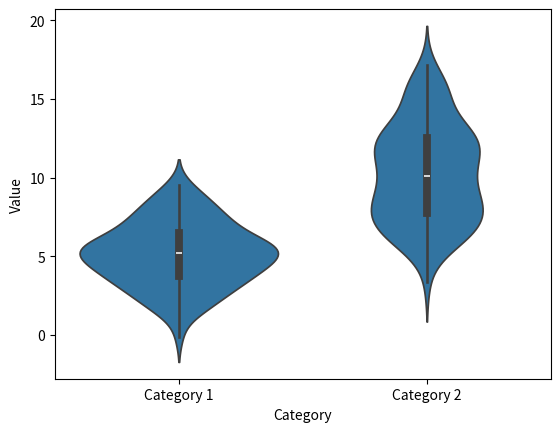
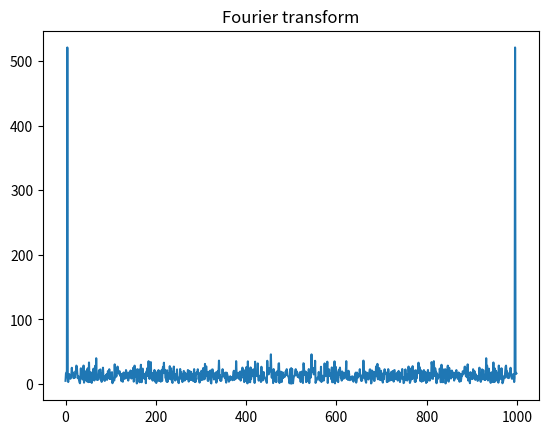
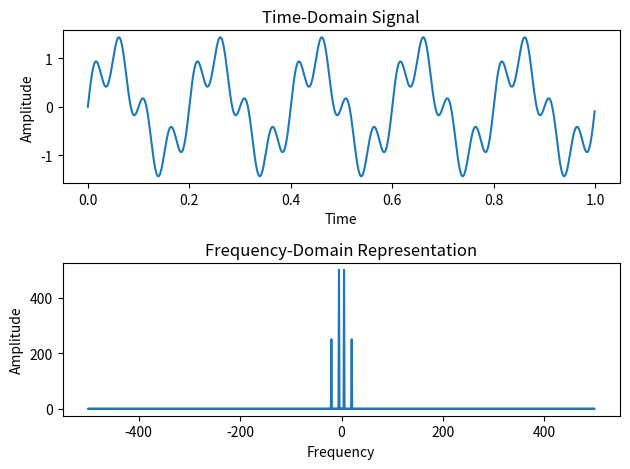
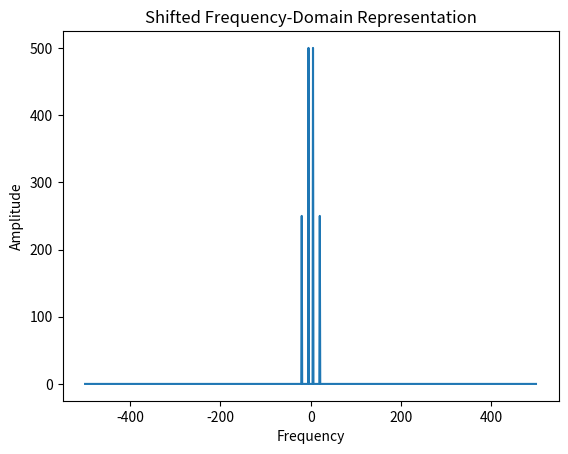

Reproduce these figures in Python, in order.
# %%
class Car:
    def __init__(self, make, model, year):
        self.make = make
        self.model = model
        self.year = year

    def __str__(self):
        return f"{self.make} {self.model} {self.year}"

    def start_engine(self):
        print("Engine started.")

    def stop_engine(self):
        print("Engine stopped.")

# %%
# write a class that inherits from Car
class ElectricCar(Car):
    def __init__(self, make, model, year):
        # call the constructor of the parent class
        super().__init__(make, model, year)

    # override the start_engine method of the parent class
    def start_engine(self):
        print("Engine started. Battery running.")

    # add a new method
    def recharge(self):
        print("Battery charging.")

# %%
class Fruit:
    def __init__(self, name, color):
        self.name = name
        self.color = color

    def __str__(self):
        return f"{self.color} {self.name}"

    def is_edible(self):
        return True
    
# %%
# write a class that inherits from Fruit
class Apple(Fruit):
    def __init__(self, name, color, variety):
        # call the constructor of the parent class
        super().__init__(name, color)
        self.variety = variety

    # override the is_edible method of the parent class
    def is_edible(self):
        return False

    # add a new method
    def is_delicious(self):
        return True

# %%
def whichClass(Class):
    if isinstance(Class, Car):
        print("This is a Car")
    elif isinstance(Class, ElectricCar):
        print("This is an ElectricCar")
    else:
        print("This is not a Car or an ElectricCar")

# %%
car = Car("Honda", "Civic", 2017)
whichClass(car)

# %%
electricCar = ElectricCar("Tesla", "Model 3", 2019)
whichClass(electricCar)

# %%
def whichClass_naive(Class):
    if Class == Car:
        print("This is a Car")
    elif Class == ElectricCar:
        print("This is an ElectricCar")
    else:
        print("This is not a Car or an ElectricCar")

# %%
whichClass_naive(Car)
whichClass_naive(ElectricCar)
whichClass_naive(Fruit)
whichClass(Fruit)

# %%
print(str(Car))
print(str(ElectricCar))
print(str(Fruit))
print(str(car))
print(str(electricCar))
print(type(Car))
print(type(ElectricCar))
print(type(Fruit))
print(type(car))
print(type(electricCar))

# %%
# print Class name
print(Car.__name__)
print(ElectricCar.__name__)
print(Fruit.__name__)
print(car.__class__.__name__)
print(electricCar.__class__.__name__)

# %%
# define an example dictionary
d = {"a": 1, "b": 2, "c": 3}
def test_global():
    global d
    # print the dictionary
    print(d)
    # modify the dictionary
    d["a"] = 10
    d["b"] = 20
    d["c"] = 30
    # print the dictionary again
    print(d)

test_global()

# %%
# define a global variable
x = 10

# define a function that modifies the global variable
def modify_global():
    global x, d
    x = 20
    d["a"] = 100
    d["b"] = 200

# print the value of x before and after calling the function
print(x)  # output: 10
modify_global()
print(x)  # output: 20
print(d)

# %%
import numpy as np

# Original array
a = np.array([1, 2, 3, 4, 5, 6])
print(a.shape)  # Output: (6,)
print(a)

# Reshape to 2D array with one row
b = a.reshape(1, -1)
print(b.shape)  # Output: (1, 6)
print(b)

# %%
import seaborn as sns
import matplotlib.pyplot as plt
import pandas as pd
import numpy as np

# Create a sample dataset
np.random.seed(0)
category = np.repeat(['Category 1', 'Category 2'], 100)
value = np.concatenate([np.random.normal(loc=5, scale=2, size=100), 
                        np.random.normal(loc=10, scale=3, size=100)])
df = pd.DataFrame({'Category': category, 'Value': value})

# Create the violin plot
sns.violinplot(x='Category', y='Value', data=df)

# Show the plot
plt.show()

# %%
import numpy as np

# Set the number of iterations for the Monte Carlo simulation
iterations = 1000000

# Generate random points in the square with sides of length 1
points = np.random.rand(iterations, 2)

# Determine the number of points in the quarter circle
# This is done by checking if the point's distance from the origin is less than 1
inside_circle = np.sum(np.square(points).sum(axis=1) <= 1)

# The ratio of the points inside the circle to the total points should be pi / 4
pi_estimate = 4 * inside_circle / iterations

print(f"Estimated value of pi: {pi_estimate}")

# %%
# Define the states
states = ["sunny", "rainy"]

# Define the transition matrix
transition_matrix = np.array([[0.8, 0.2],  # Probabilities of going from sunny to sunny or rainy
                              [0.6, 0.4]]) # Probabilities of going from rainy to sunny or rainy

# Start with a sunny day
weather = [states[0]]

# Simulate 10 days of weather
for _ in range(10):
    if weather[-1] == "sunny":
        change = np.random.choice(transition_matrix[0], replace=True)
        if change < 0.8:
            weather.append("sunny")
        else:
            weather.append("rainy")
    elif weather[-1] == "rainy":
        change = np.random.choice(transition_matrix[1], replace=True)
        if change < 0.6:
            weather.append("sunny")
        else:
            weather.append("rainy")

print(weather)

# %%
import numpy as np
import matplotlib.pyplot as plt

# Step 2: Create some data
time_step = 0.02
period = 5.
time_vec = np.arange(0, 20, time_step)
sig = np.sin(2 * np.pi / period * time_vec) + 0.5 * np.random.randn(time_vec.size)

# Step 3: Perform the Fourier transform using numpy
fft_vals = np.fft.fft(sig)

# Get the absolute value of the complex numbers
fft_abs = np.abs(fft_vals)

# Step 4: Visualize the result
plt.figure()
plt.plot(fft_abs)
plt.title('Fourier transform')
plt.show()

# %%
import numpy as np
import matplotlib.pyplot as plt

# Sample data (time-domain signal)
# Replace this with your own data
t = np.linspace(0, 1, 1000, endpoint=False)  # time points
signal = np.sin(2 * np.pi * 5 * t) + 0.5 * np.sin(2 * np.pi * 20 * t)  # Example signal

# Perform Fourier transform
freq = np.fft.fftfreq(len(t), t[1] - t[0])  # Frequency values
fft_result = np.fft.fft(signal)  # Fourier transform

# Plot the time-domain signal
plt.subplot(2, 1, 1)
plt.plot(t, signal)
plt.title('Time-Domain Signal')
plt.xlabel('Time')
plt.ylabel('Amplitude')

# Plot the frequency-domain representation
plt.subplot(2, 1, 2)
plt.plot(freq, np.abs(fft_result))
plt.title('Frequency-Domain Representation')
plt.xlabel('Frequency')
plt.ylabel('Amplitude')

plt.tight_layout()
plt.show()

# %%
# Shift zero frequency component to the center
freq_shifted = np.fft.fftshift(freq)
fft_result_shifted = np.fft.fftshift(fft_result)

# Plot the shifted frequency-domain representation
plt.plot(freq_shifted, np.abs(fft_result_shifted))
plt.title('Shifted Frequency-Domain Representation')
plt.xlabel('Frequency')
plt.ylabel('Amplitude')
plt.show()

# %%
import sympy as sp

# Define symbols
t, s = sp.symbols('t s', real=True)
m, c, k = sp.symbols('m c k', positive=True, real=True)
x = sp.Function('x')(t)
F = sp.Function('F')(t)

# Define the differential equation
diff_eq = m*x.diff(t, t) + c*x.diff(t) + k*x - F

# Assume a specific form for the external force F(t)
F_t = sp.sin(t)

# Apply Laplace transform to both sides of the differential equation
laplace_eq = sp.laplace_transform(diff_eq, t, s, noconds=True)
laplace_F = sp.laplace_transform(F_t, t, s, noconds=True)

# Solve for X(s) (the Laplace transform of x(t))
X_s = sp.solve(laplace_eq, sp.laplace_transform(x, t, s, noconds=True))[0]

# Substitute the external force Laplace transform into the solution
X_s_with_F = X_s.subs(sp.laplace_transform(F, t, s, noconds=True), laplace_F)

# Print the Laplace transform of the solution with the external force
print('X(s) with F(t) =', X_s_with_F)

# %%
